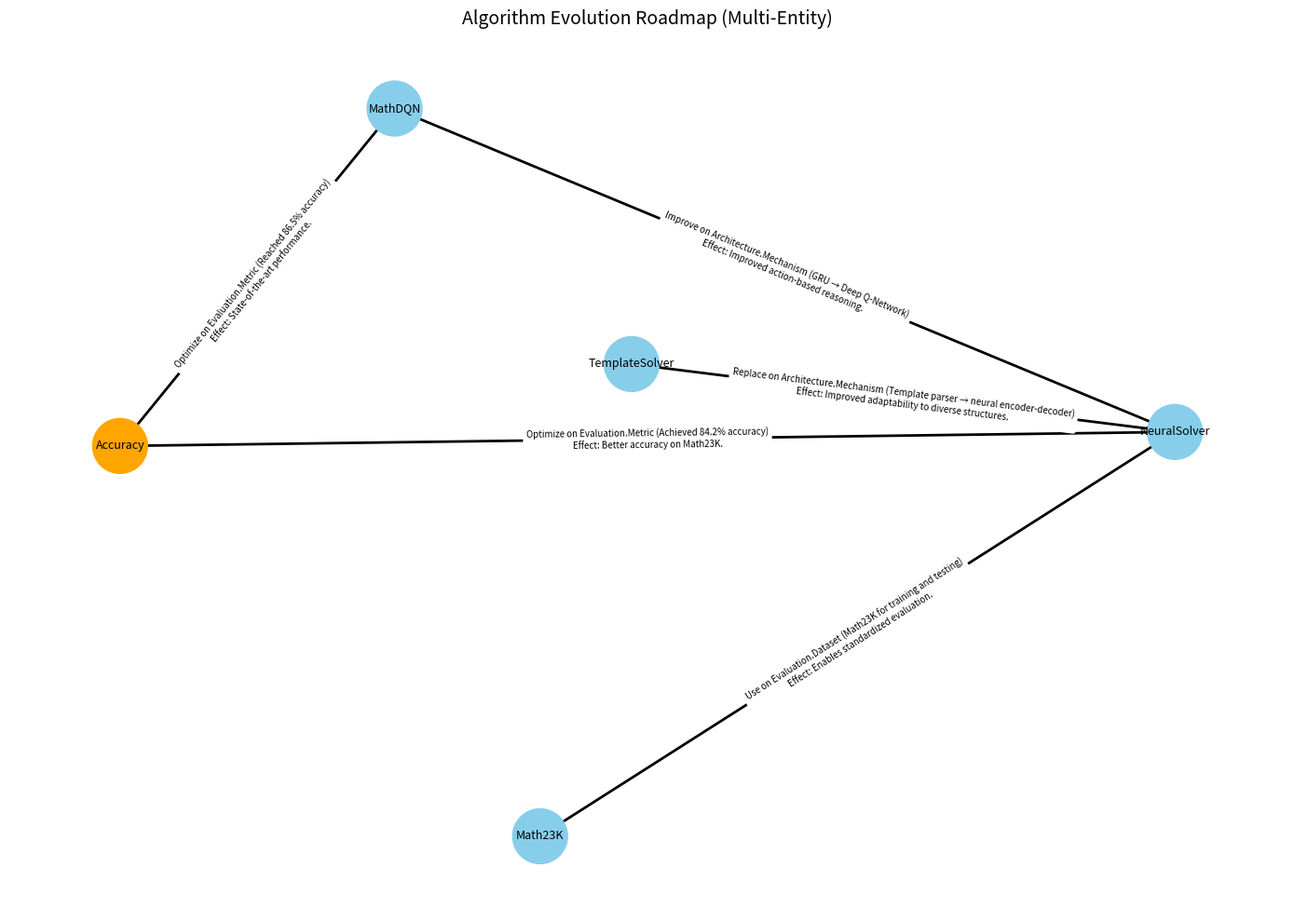

Generate this figure with matplotlib:
import json
import networkx as nx
import matplotlib.pyplot as plt

# 示例：多篇论文的结构化 JSON 数据（你可以替换为文件读取）
data = [
    {
        "algorithm_entity": {
            "algorithm_id": "Zhang2016_TemplateSolver",
            "entity_type": "Algorithm",
            "name": "TemplateSolver",
            "year": 2016,
            "architecture": {
                "components": ["TemplateParser"],
                "mechanisms": ["Rule-based Matching"]
            },
            "evolution_relations": []
        }
    },
    {
        "algorithm_entity": {
            "algorithm_id": "Huang2017_NeuralSolver",
            "entity_type": "Algorithm",
            "name": "NeuralSolver",
            "year": 2017,
            "dataset": ["Math23K"],
            "architecture": {
                "components": ["Encoder", "Decoder"],
                "mechanisms": ["GRU"]
            },
            "evolution_relations": [
                {
                    "from_entity": "Zhang2016_TemplateSolver",
                    "to_entity": "Huang2017_NeuralSolver",
                    "relation_type": "Replace",
                    "structure": "Architecture.Mechanism",
                    "detail": "Template parser → neural encoder-decoder",
                    "evidence": "We replace Zhang's parser with a GRU-based encoder-decoder.",
                    "effect": "Improved adaptability to diverse structures.",
                    "confidence": 0.91
                },
                {
                    "from_entity": "Math23K",
                    "to_entity": "Huang2017_NeuralSolver",
                    "relation_type": "Use",
                    "structure": "Evaluation.Dataset",
                    "detail": "Math23K for training and testing",
                    "evidence": "We use Math23K as benchmark dataset.",
                    "effect": "Enables standardized evaluation.",
                    "confidence": 0.98
                },
                {
                    "from_entity": "Accuracy",
                    "to_entity": "Huang2017_NeuralSolver",
                    "relation_type": "Optimize",
                    "structure": "Evaluation.Metric",
                    "detail": "Achieved 84.2% accuracy",
                    "evidence": "Outperforms previous work with 84.2% accuracy.",
                    "effect": "Better accuracy on Math23K.",
                    "confidence": 0.93
                }
            ]
        }
    },
    {
        "algorithm_entity": {
            "algorithm_id": "Wang2018_MathDQN",
            "entity_type": "Algorithm",
            "name": "MathDQN",
            "year": 2018,
            "architecture": {
                "components": ["Encoder", "Decoder", "RL-Agent"],
                "mechanisms": ["Deep Q-Network"]
            },
            "evolution_relations": [
                {
                    "from_entity": "Huang2017_NeuralSolver",
                    "to_entity": "Wang2018_MathDQN",
                    "relation_type": "Improve",
                    "structure": "Architecture.Mechanism",
                    "detail": "GRU → Deep Q-Network",
                    "evidence": "We improve GRU by using DQN agent in decoding.",
                    "effect": "Improved action-based reasoning.",
                    "confidence": 0.94
                },
                {
                    "from_entity": "Accuracy",
                    "to_entity": "Wang2018_MathDQN",
                    "relation_type": "Optimize",
                    "structure": "Evaluation.Metric",
                    "detail": "Reached 86.5% accuracy",
                    "evidence": "Achieved 86.5% accuracy on Math23K.",
                    "effect": "State-of-the-art performance.",
                    "confidence": 0.96
                }
            ]
        }
    }
]

# 构建图
G = nx.DiGraph()

for entry in data:
    algo = entry["algorithm_entity"]
    algo_id = algo["algorithm_id"]
    algo_name = algo["name"]
    G.add_node(algo_id, label=algo_name, entity_type="Algorithm")

    for rel in algo.get("evolution_relations", []):
        from_id = rel["from_entity"]
        to_id = rel["to_entity"]

        # 自动添加非算法节点
        if not G.has_node(from_id):
            if "dataset" in from_id.lower():
                entity_type = "Dataset"
            elif from_id.lower() in ["accuracy", "f1", "bleu"]:
                entity_type = "Metric"
            else:
                entity_type = "Algorithm"
            G.add_node(from_id, label=from_id, entity_type=entity_type)

        label = f"{rel['relation_type']} on {rel['structure']} ({rel['detail']})\nEffect: {rel['effect']}"
        G.add_edge(from_id, to_id, label=label)

# 布局与绘图
pos = nx.spring_layout(G, seed=42)
plt.figure(figsize=(14, 10))

# 节点颜色
node_colors = []
for _, data in G.nodes(data=True):
    if data["entity_type"] == "Algorithm":
        node_colors.append("skyblue")
    elif data["entity_type"] == "Dataset":
        node_colors.append("lightgreen")
    elif data["entity_type"] == "Metric":
        node_colors.append("orange")
    else:
        node_colors.append("gray")

# 画节点和标签
nx.draw_networkx_nodes(G, pos, node_color=node_colors, node_size=1800)
nx.draw_networkx_labels(G, pos, labels={n: G.nodes[n]["label"] for n in G.nodes()}, font_size=9)

# 画边和边标签
nx.draw_networkx_edges(G, pos, arrows=True, arrowstyle="->", width=2)
edge_labels = {(u, v): d["label"] for u, v, d in G.edges(data=True)}
nx.draw_networkx_edge_labels(G, pos, edge_labels=edge_labels, font_size=7)

plt.title("Algorithm Evolution Roadmap (Multi-Entity)", fontsize=14)
plt.axis("off")
plt.tight_layout()
plt.show()
